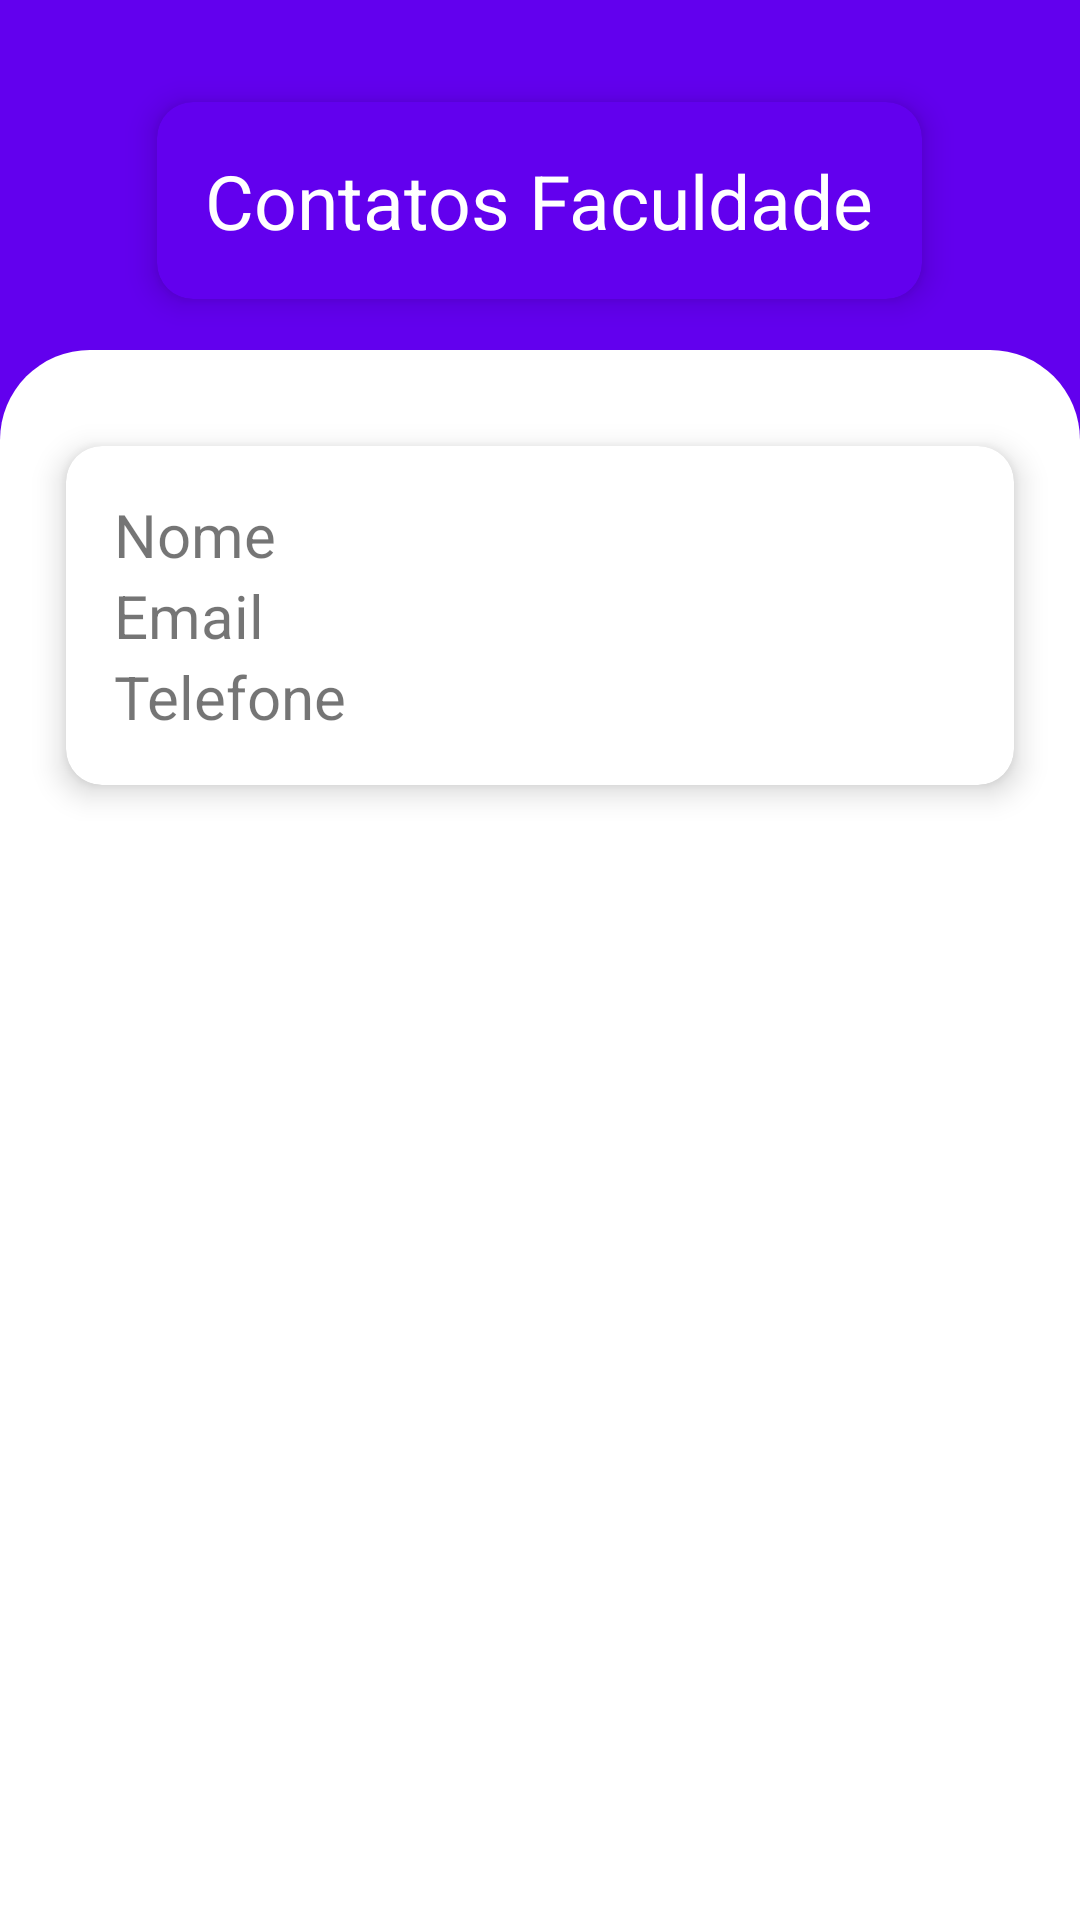

This screen was rendered from an Android layout file. Write that file and the resources it references.
<!-- AndroidManifest.xml: application theme AppTheme -->
<!-- res/layout/fragment_contatos.xml -->
<?xml version="1.0" encoding="utf-8"?>
<FrameLayout xmlns:android="http://schemas.android.com/apk/res/android"

    xmlns:app="http://schemas.android.com/apk/res-auto"
    xmlns:tools="http://schemas.android.com/tools"
    android:layout_width="match_parent"
    android:layout_height="match_parent"
    tools:context=".ContatosFragment">

    
    <ScrollView
        android:layout_width="match_parent"
        android:layout_height="wrap_content"
        android:background="@color/colorPrimary">

        <LinearLayout
            android:layout_width="match_parent"
            android:layout_height="wrap_content"
            android:orientation="vertical">

            <RelativeLayout
                android:layout_marginTop="22dp"
                android:layout_marginRight="25dp"
                android:layout_marginLeft="25dp"
                android:layout_marginBottom="5dp"
                android:layout_width="match_parent"
                android:layout_height="wrap_content"
                android:layout_alignParentRight="true"
                android:gravity="center">

                <androidx.cardview.widget.CardView
                    android:layout_width="wrap_content"
                    android:layout_height="match_parent"
                    android:layout_rowWeight="1"
                    android:layout_columnWeight="1"
                    android:layout_margin="12dp"
                    app:cardCornerRadius="12dp"
                    app:cardElevation="6dp"
                    app:cardBackgroundColor="@color/colorPrimary">

                    <LinearLayout
                        android:layout_width="match_parent"
                        android:layout_height="match_parent"
                        android:gravity="center"
                        android:orientation="vertical"
                        android:padding="16dp">

                        <TextView
                            android:layout_width="match_parent"
                            android:layout_height="match_parent"
                            android:gravity="center"
                            android:text="Contatos Faculdade"
                            android:textColor="@color/colorWhite"
                            android:textSize="25sp" />

                    </LinearLayout>

                </androidx.cardview.widget.CardView>

            </RelativeLayout>

            <RelativeLayout
                android:layout_width="match_parent"
                android:layout_height="wrap_content"
                android:background="@drawable/main_background">

                <GridLayout
                    android:layout_width="match_parent"
                    android:layout_height="wrap_content"
                    android:layout_marginLeft="10dp"
                    android:layout_marginTop="20dp"
                    android:layout_marginRight="10dp"
                    android:columnCount="1"
                    android:columnOrderPreserved="false"
                    android:rowCount="3">

                    <androidx.cardview.widget.CardView
                        android:layout_width="wrap_content"
                        android:layout_height="match_parent"
                        android:layout_rowWeight="1"
                        android:layout_columnWeight="1"
                        android:layout_margin="12dp"
                        app:cardCornerRadius="12dp"
                        app:cardElevation="6dp">

                        <LinearLayout
                            android:layout_width="match_parent"
                            android:layout_height="match_parent"
                            android:orientation="vertical"
                            android:padding="16dp">

                            <TextView
                                android:layout_width="match_parent"
                                android:layout_height="match_parent"
                                android:text="Nome"
                                android:textSize="20sp" />

                            <TextView
                                android:layout_width="match_parent"
                                android:layout_height="match_parent"
                                android:text="Email"
                                android:textSize="20sp" />

                            <TextView
                                android:layout_width="match_parent"
                                android:layout_height="match_parent"
                                android:text="Telefone"
                                android:textSize="20sp" />



                        </LinearLayout>

                    </androidx.cardview.widget.CardView>

                </GridLayout>

            </RelativeLayout>

        </LinearLayout>

    </ScrollView>

</FrameLayout>
<!-- resources referenced by this layout -->
<resources>
  <color name="colorPrimary">#6200EE</color>
  <color name="colorWhite">#ffff</color>
  <!-- drawable main_background (drawable) -->
  <?xml version="1.0" encoding="utf-8"?>
  <shape xmlns:android="http://schemas.android.com/apk/res/android"
      android:shape="rectangle">
  
      <solid android:color="@color/colorWhite"/>
      <corners
          android:topLeftRadius="30dp"
          android:topRightRadius="30dp"/>
  
  </shape>
  <style name="AppTheme" parent="Theme.MaterialComponents.Light.NoActionBar">
          
          <item name="android:forceDarkAllowed">false</item>
          <item name="colorPrimary">@color/colorPrimary</item>
          <item name="colorPrimaryDark">@color/colorPrimaryDark</item>
          <item name="colorAccent">@color/colorAccent</item>
      </style>
  <color name="colorPrimaryDark">#3700B3</color>
  <color name="colorAccent">#03DAC5</color>
</resources>
